Labelled photos from "data", an image-classification folder in lambertgeo/PHI. The possible labels are: negatif, negative, positif, positive.

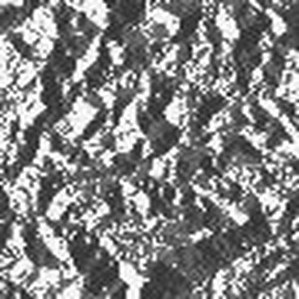
Label: negatif

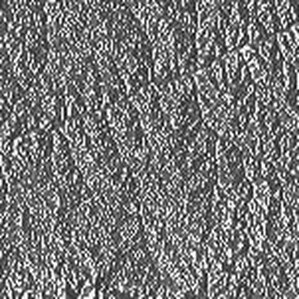
Label: negatif

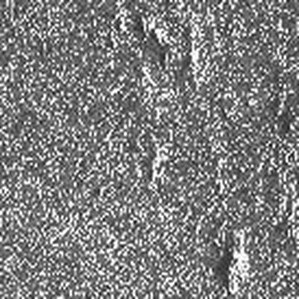
Label: negative

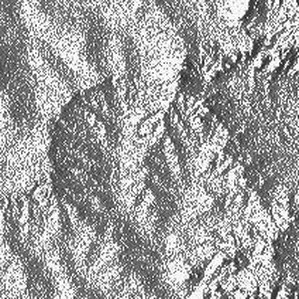
Label: positive

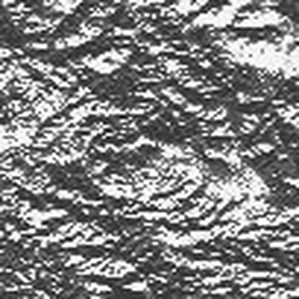
Label: positif

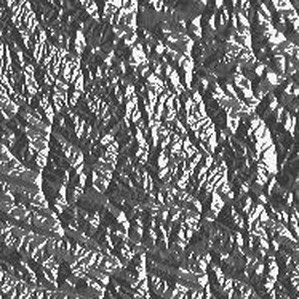
Label: positive
